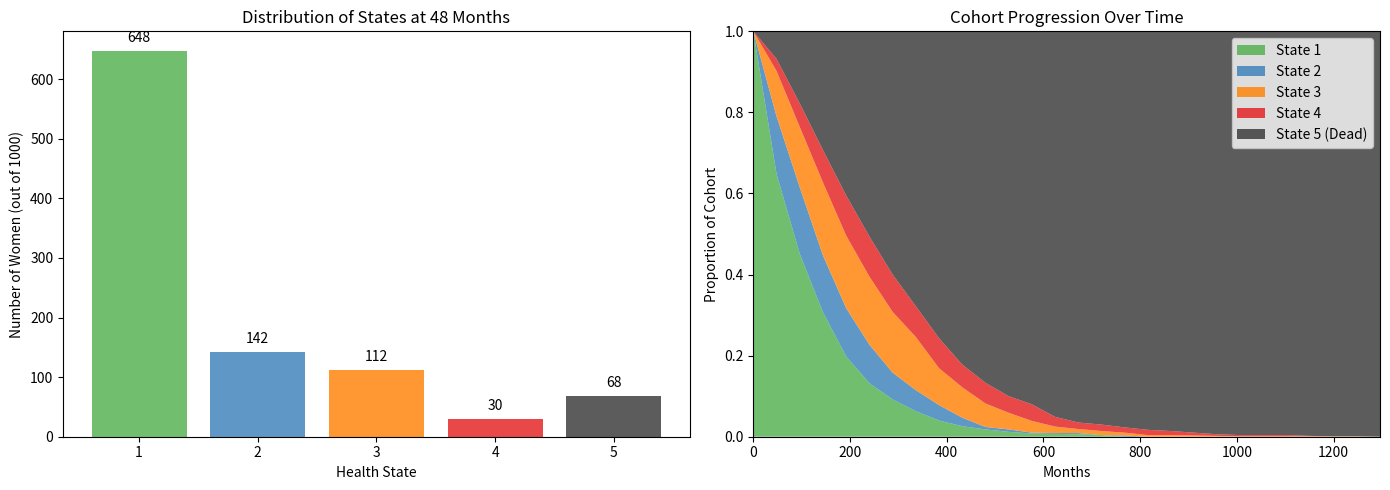

This chart was generated by the following Python code:
import random
import math
from scipy.stats import chisquare
import numpy as np
import matplotlib.pyplot as plt
from scipy import stats
from scipy.stats import kstest
from scipy.linalg import expm

TRANSITION_MATRIX = [
    [0.9915, 0.0050, 0.0025, 0.0000, 0.0010], # From State 1
    [0.0000, 0.9860, 0.0050, 0.0040, 0.0050], # From State 2
    [0.0000, 0.0000, 0.9920, 0.0030, 0.0050], # From State 3
    [0.0000, 0.0000, 0.0000, 0.9910, 0.0090], # From State 4
    [0.0000, 0.0000, 0.0000, 0.0000, 1.0000]  # From State 5 (Death is "absorbing", you stay there)
]

STATE_LABELS = ["Healthy", "Local", "Distant", "Both", "Death"]

# Define the Q-Matrix (Transition-Rate Matrix) for the continuous-time Markov process
Q = np.array([
    [-0.0085, 0.005,  0.0025, 0,      0.001],
    [ 0,     -0.014,  0.005,  0.004,  0.005],
    [ 0,      0,     -0.008,  0.003,  0.005],
    [ 0,      0,      0,     -0.009,  0.009],
    [ 0,      0,      0,      0,      0    ] # Death state has rates of 0
])

Q_treated = np.array([
    [-0.00475, 0.0025, 0.00125, 0,     0.001], # Recurrence rates halved
    [ 0,      -0.0095, 0.0025,  0.002, 0.005], # Recurrence rates halved
    [ 0,       0,     -0.008,   0.003, 0.005], # Same as before
    [ 0,       0,      0,      -0.009, 0.009], # Same as before
    [ 0,       0,      0,       0,     0    ]
])

def run_single_simulation(start_state=1, max_months=None):
    """
    ELI5: This function simulates ONE woman's journey. 
    stays in her current state 
    or moves to a new one based on the probabilities in the matrix.
    """
    current_state = start_state
    months = 0
    history = [current_state] # We can keep track of every state she visited
    
    # loop till death state 5 or limit
    while current_state != 5:
        if max_months is not None and months >= max_months:
            break
            
        probs = TRANSITION_MATRIX[current_state - 1]
        
        #get random 
        next_state = np.random.choice([1, 2, 3, 4, 5], p=probs) 
        current_state = next_state
        
        months += 1
        history.append(current_state)
        
        # Safety break to avoid infinite loops while you are coding:
        if months > 10000: 
            print("Warning: Hit 10,000 months. Exiting loop.")
            break
        
    return {
        "lifetime": months,
        "history": history,
        "final_state": current_state,
        "had_local_recurrence": 2 in history or 4 in history # Did she ever enter state 2 or 4?
    }

def run_ctmc_simulation(start_state=1):
    current_state = start_state
    current_time = 0.0
    
    # track distant recurrence happens
    time_distant_recurrence = None 
    
    while current_state != 5:
        # get index for numpy
        row_idx = current_state - 1
        
        # The total rate of leaving the current state is the negative diagonal element
        rate_out = -Q[row_idx, row_idx]
        
        # fet sojourn time: exponential distribution with mean 1/rate_out
        sojourn_time = np.random.exponential(scale=1.0 / rate_out)
        current_time += sojourn_time
        
        # get next state: probabilities are the off-diagonal elements divided by rate_out
        rates = Q[row_idx, :].copy()
        rates[row_idx] = 0 
        probs = rates / rate_out
        
        next_state = np.random.choice([1, 2, 3, 4, 5], p=probs)
        
        # Check distant recurrence (entering State 3 or 4)
        if next_state in [3, 4] and time_distant_recurrence is None:
            time_distant_recurrence = current_time
            
        current_state = next_state
        
    return {
        "lifetime": current_time,
        "time_distant_recurrence": time_distant_recurrence
    }

def run_treated_simulation(start_state=1):
    """A copy of our CTMC simulation that specifically uses the Treated Matrix."""
    current_state = start_state
    current_time = 0.0
    
    while current_state != 5:
        row_idx = current_state - 1
        rate_out = -Q_treated[row_idx, row_idx]
        
        # Time jump
        sojourn_time = np.random.exponential(scale=1.0 / rate_out)
        current_time += sojourn_time
        
        # State jump
        rates = Q_treated[row_idx, :].copy()
        rates[row_idx] = 0 
        probs = rates / rate_out
        
        current_state = np.random.choice([1, 2, 3, 4, 5], p=probs)
        
    return current_time

def simulate_bridge(start_state, end_state, Q_curr):
    """
    Simulates exactly 48 months. If it lands on 'end_state', we keep it!
    If it lands somewhere else, we throw it away and try again.
    """
    while True:
        curr = start_state
        t = 0.0
        
        # Track jumps and time spent in states for THIS 48-month window
        jumps = np.zeros((5, 5))
        sojourn = np.zeros(5)
        
        while t < 48.0 and curr != 5:
            rate_out = -Q_curr[curr - 1, curr - 1] #q_curr is the current guess for the Q matrix, so we use that to get the rate out of the current state. This is the negative of the diagonal element for that state.
            
            # Draw time until next jump
            dt = np.random.exponential(1.0 / rate_out)
            
            if t + dt >= 48.0: # 48 months is up before the next jump
                sojourn[curr - 1] += (48.0 - t)
                t = 48.0
                break
            else:
                #jump before 48 months
                sojourn[curr - 1] += dt
                t += dt
                
               #get next state
                rates = Q_curr[curr - 1, :].copy()
                rates[curr - 1] = 0
                probs = rates / rate_out
                
                next_state = np.random.choice([1, 2, 3, 4, 5], p=probs)
                jumps[curr - 1, next_state - 1] += 1
                curr = next_state
                
        # stay dead if dead at 48 months
        if curr == 5 and t < 48.0:
            sojourn[4] += (48.0 - t)
            
        # 
        if curr == end_state:
            return jumps, sojourn


def solve_task_13(observations):
        
    # Initial Guess
    #Q_curr = Q * 1.5
    Q_curr = np.array([ [-0.01275, 0.0075, 0.00375, 0,      0.0015],
                        [ 0,      -0.021,  0.0075, 0.006,  0.0075],
                        [ 0,       0,     -0.012,  0.0045, 0.0075],
                        [ 0,       0,      0,     -0.0135, 0.0135],
                        [ 0,       0,      0,      0,      0    ]])
    
    iteration = 0
    max_iterations = 20 # Safety break
    
    while iteration < max_iterations:
        iteration += 1
        
        N_total = np.zeros((5, 5))
        S_total = np.zeros(5)
        
        for i, obs in enumerate(observations):
            # Print progress so you know it hasn't crashed
            if (i + 1) % 200 == 0:
                print(f"  ... bridged gaps for {i + 1} women ...")
                
            for m in range(len(obs) - 1):
                start_s = obs[m]
                end_s = obs[m + 1]
                
                # Get the accepted simulated history between these two checkups
                jumps, sojourn = simulate_bridge(start_s, end_s, Q_curr)
                N_total += jumps
                S_total += sojourn
                
        # STEP 2: The M-Step (Calculate the new Q matrix)
        Q_new = np.zeros((5, 5))
        for i in range(4): # We don't calculate rates OUT of state 5
            for j in range(5):
                if i != j and S_total[i] > 0:
                    Q_new[i, j] = N_total[i, j] / S_total[i]
                    
            # The diagonal must be the negative sum of the rest of the row
            Q_new[i, i] = -np.sum(Q_new[i, :])
            
        # STEP 3: Check for Convergence
        # Find the single biggest change between the old matrix and the new matrix
        max_diff = np.max(np.abs(Q_new - Q_curr))
        print(f"-> Iteration {iteration} Complete. Max Difference: {max_diff:.5f}")
        
        Q_curr = Q_new.copy()
        
        if max_diff < 1e-3:
            print("\nConvergence criterion reached! The matrix has stabilized.")
            break
            
    print("\n--- Final Estimated Q Matrix ---")
    print(np.round(Q_curr, 5))
    print("\n--- True Q Matrix (For Comparison) ---")
    print(np.round(Q, 5))



def solve_task_1():
    #Summarize the lifetime distribution of the
    #women, after surgery, for example using a histogram. In what proportion of
    #women does the cancer eventually reappear, locally?
    
    lifetimes = []
    local_recurrence_count = 0
    num_simulations = 1000
    
    for _ in range(num_simulations):
        result = run_single_simulation(start_state=1)
        # Store the data you need...
        lifetimes.append(result["lifetime"])
        if result["had_local_recurrence"]:
            local_recurrence_count += 1

    # --- VISUALIZATION HINTS ---
    # To make a histogram (a bar chart showing how many lived 10 months, 20 months, etc.):
    plt.hist(lifetimes, bins=30, color='skyblue', edgecolor='black')
    # To add labels and title:
    plt.title("Lifetime Distribution After Surgery")
    plt.xlabel("Lifetime (Months)")
    plt.ylabel("Number of Women")
    plt.title("Lifetime Distribution")
    plt.show()
    
    #calculate the proportion
    proportion = local_recurrence_count / num_simulations
    print(f"Task 1 placeholders ready. Complete the loop and calculations!")
    print(f"Proportion of women with local recurrence: {proportion:.2f}")
    plt.show()

    return lifetimes # Return this for Task 3!

def solve_task_2():
    #In your simulations, what is the distribution over the states at t = 120?
    #Does this correspond to what we expect?
    num_simulations = 1000
    final_states = []
    
    #stop them at month 120.
    for _ in range(num_simulations):
        result = run_single_simulation(start_state=1, max_months=120)
        final_states.append(result["final_state"])

    #Count how many women are in each state (1, 2, 3, 4, 5).
    state_counts = {state: 0 for state in range(1, 6)}
    for state in final_states:
        state_counts[state] += 1
    
    print("State distribution at month 120 (Simulation):")
    observed_counts = [state_counts[state] for state in range(1, 6)]
     
    print("\nState distribution at month 120 (Simulation):")
    for state, count in state_counts.items():
        label = STATE_LABELS[state - 1] 
        print(f"{label} (State {state}): {count} women")

    P = np.array(TRANSITION_MATRIX)
    p_0 = np.array([1, 0, 0, 0, 0])
    
    # Calculate prob at month 120
    expected_probs = p_0 @ np.linalg.matrix_power(P, 120)
    
    # get women counts prob * simulations
    expected_counts = expected_probs * num_simulations

    print("\nState distribution at month 120 (Theoretical Expectation):")
    for i in range(5):
        print(f"{STATE_LABELS[i]}: {expected_counts[i]:.2f} women")

    #The Chi-Square Goodness of Fit Test
    print("\n--- Statistical Test ---")
    chi_stat, p_value = chisquare(f_obs=observed_counts, f_exp=expected_counts)
    
    print(f"Chi-Square Statistic: {chi_stat:.4f}")
    print(f"P-value: {p_value:.4f}")
    
def solve_task_3(simulated_lifetimes):
    # distribution of lifetimes compared to theoretical
    
    P = np.array(TRANSITION_MATRIX)  
    # pi: Initial distribution for states 1-4. 100% start in State 1.
    pi = np.array([1, 0, 0, 0]) 
    # P_s: The 4x4 sub-matrix (Row 0-3, Col 0-3)
    P_s = P[:4, :4]
    # p_s: The probability of dying from states 1-4 (Row 0-3, Col 4)
    p_s = P[:4, 4] 
    
    # Calculate Expected Lifetime E(T)!
    I = np.eye(4) # Creates a 4x4 identity matrix
    inverse_matrix = np.linalg.inv(I - P_s)
    expected_lifetime = pi @ inverse_matrix @ np.ones(4)
    
    print(f"Theoretical Mean Lifetime: {expected_lifetime:.2f} months")
    print(f"Simulated Mean Lifetime: {np.mean(simulated_lifetimes):.2f} months")
    
    # Calculate the exact theoretical probability for every month t
    max_months = max(simulated_lifetimes)
    t_values = np.arange(max_months)
    theoretical_probs = []
    
    for t in t_values:
        P_s_to_t = np.linalg.matrix_power(P_s, t)
        prob_t = pi @ P_s_to_t @ p_s
        theoretical_probs.append(prob_t)
        
    plt.hist(simulated_lifetimes, bins=30, density=True, color='skyblue', edgecolor='black', alpha=0.7, label='Simulated (Histogram)')
    plt.plot(t_values, theoretical_probs, color='red', linewidth=2, label='Theoretical (Formula)')
    
    plt.xlabel("Lifetime (Months)")
    plt.ylabel("Probability")
    plt.title("Task 3: Simulated vs. Theoretical Lifetime")
    plt.legend()
    plt.show()

def solve_task_4():
    # Rejection Sampling" means: keep simulating women, and if they don't 
    # fit our criteria, just 'reject' them and try again until we have 1000 who DO fit.
    accepted_simulations = []
    total_attempts = 0
    
    while len(accepted_simulations) < 1000:
        total_attempts += 1
        result = run_single_simulation(start_state=1)
        
        # Check criteria: survive 12 months AND have a local or distant recurrence within those 12 months
        if result["lifetime"] > 12 and (2 in result["history"][:13] or 3 in result["history"][:13] or 4 in result["history"][:13]):
            accepted_simulations.append(result["lifetime"])
        
    expected_lifetime = np.mean(accepted_simulations)    
    print(f"Estimated Expected Lifetime for this subgroup: {expected_lifetime:.2f} months")
    print(f"Task 4: Found 1000 matches after {total_attempts} attempts.")

def solve_task_5():
    # Task 5: Variance Reduction using Control Variates
    # calculate true expected lifetime using the formula E(T) = pi * (I - P_s)^(-1) * 1
    P = np.array(TRANSITION_MATRIX)
    P_s = P[:4, :4]
    pi = np.array([1, 0, 0, 0])
    I = np.eye(4)
    expected_lifetime_true = pi @ np.linalg.inv(I - P_s) @ np.ones(4)

    Y_crude = []  # The fraction of women who die <= 350 months (The thing we want)
    X_means = []  # The mean lifetime of the 200 women (The Control Variate)
    
    num_batches = 100
    sims_per_batch = 200
    
    print(f"Simulating {num_batches} batches of {sims_per_batch} women")
    
    for _ in range(num_batches):
        batch_lifetimes = []
        
        for _ in range(sims_per_batch):
            result = run_single_simulation(start_state=1)
            batch_lifetimes.append(result["lifetime"])
            
        #fraction of women who died within 350 months
        died_within_350 = sum(1 for life in batch_lifetimes if life <= 350)
        fraction = died_within_350 / sims_per_batch
        Y_crude.append(fraction)
        
        # Calculate X: Mean lifetime of these 200 women
        mean_life = np.mean(batch_lifetimes)
        X_means.append(mean_life)
        
    Y_crude = np.array(Y_crude)
    X_means = np.array(X_means)
    
    # 3. Calculate the optimal adjustment factor (c*) using the covariance and variance of X and Y
    cov_matrix = np.cov(X_means, Y_crude)
    covariance_xy = cov_matrix[0, 1]
    variance_x = cov_matrix[0, 0]
    
    c_star = covariance_xy / variance_x
    
    # Formula: Y_adjusted = Y_crude - c * (X_mean - True_X_Mean)
    Y_cv = Y_crude - c_star * (X_means - expected_lifetime_true)
    
    #compare the variances
    var_crude = np.var(Y_crude, ddof=1)
    var_cv = np.var(Y_cv, ddof=1)
    
    #Variance reduction percentage:
    variance_reduction = (1 - (var_cv / var_crude)) * 100
    
    print("\n--- Results ---")
    print(f"Crude Estimate (Fraction dying <= 350 months): {np.mean(Y_crude):.4f}")
    print(f"CV Adjusted Estimate:                        {np.mean(Y_cv):.4f}")
    print("-" * 40)
    print(f"Crude Variance: {var_crude:.6f}")
    print(f"CV Variance:    {var_cv:.6f}")
    print(f"Variance Reduction: {variance_reduction:.2f}%")

def solve_task_7():
    #continous time simulations
    num_sims = 1000
    lifetimes_a = []
    distant_after_30_5_count = 0
    
    for _ in range(num_sims):
        result = run_ctmc_simulation(start_state=1)
        lifetimes_a.append(result["lifetime"])
        
        # check recurence after 30.5 months
        t_distant = result["time_distant_recurrence"]
        if t_distant is not None and t_distant > 30.5:
            distant_after_30_5_count += 1

    plt.hist(lifetimes_a, bins=30, color='lightgreen', edgecolor='black')
    plt.xlabel("Lifetime (Months)")
    plt.ylabel("Number of Women")
    plt.title("Continuous-Time Lifetime Distribution")
    plt.show()
    
    #Mean and Confidence Interval ---
    lifetimes = np.array(lifetimes_a)
    mean_lt = np.mean(lifetimes)
    # Standard Error of the Mean = std / sqrt(n)
    sem_lt = stats.sem(lifetimes) 
    # 95% CI for the Mean (using t-distribution)
    ci_mean = stats.t.interval(0.95, df=num_sims-1, loc=mean_lt, scale=sem_lt)
    
    # Standard Deviation and Confidence Interval ---
    std_lt = np.std(lifetimes, ddof=1)
    variance = np.var(lifetimes, ddof=1)
    
    # 95% CI for Variance (using Chi-Square distribution)
    chi2_lower = stats.chi2.ppf(0.025, df=num_sims-1)
    chi2_upper = stats.chi2.ppf(0.975, df=num_sims-1)
    ci_var = [(num_sims - 1) * variance / chi2_upper, (num_sims - 1) * variance / chi2_lower]
    
    # CI for Standard Deviation is just the square root of the variance CI
    ci_std = (np.sqrt(ci_var[0]), np.sqrt(ci_var[1]))
    
    # --- 4. Distant Recurrence Proportion ---
    prop_distant = distant_after_30_5_count / num_sims
    
    print(f"Mean Lifetime: {mean_lt:.2f} months")
    print(f"95% CI for Mean: ({ci_mean[0]:.2f}, {ci_mean[1]:.2f})\n")
    
    print(f"Standard Deviation: {std_lt:.2f} months")
    print(f"95% CI for Std Dev: ({ci_std[0]:.2f}, {ci_std[1]:.2f})\n")
    
    print(f"Proportion with distant recurrence after 30.5 months: {prop_distant:.4f}")
    return lifetimes_a # for task 8

def solve_task_8(simulated_lifetimes):
    print("\n--- Task 8: Comparing Continuous Simulation to Theory ---")
    
    # 1. Define the continuous math components [cite: 121]
    Q = np.array([
        [-0.0085, 0.005,  0.0025, 0,      0.001],
        [ 0,     -0.014,  0.005,  0.004,  0.005],
        [ 0,      0,     -0.008,  0.003,  0.005],
        [ 0,      0,      0,     -0.009,  0.009],
        [ 0,      0,      0,      0,      0    ]
    ])
    
    # Q_s is the sub-matrix (removing the death state) [cite: 120]
    Q_s = Q[:4, :4]
    
    # p_0 is the initial state distribution (100% in state 1)
    p_0 = np.array([1, 0, 0, 0])
    ones = np.ones(4)
    
    # 2. Create the theoretical CDF function
    # kstest requires a function that takes an array of times and returns probabilities
    def theoretical_cdf(t_array):
        # Ensure it works even if kstest passes a single number instead of a list
        t_array = np.atleast_1d(t_array)
        cdf_values = []
        
        for t in t_array:
            # Formula: F(t) = 1 - p0 * exp(Qs * t) * 1
            matrix_exp = expm(Q_s * t) # This computes the matrix exponential [cite: 123, 125]
            prob_alive = p_0 @ matrix_exp @ ones
            cdf_values.append(1.0 - prob_alive)
            
        return np.array(cdf_values)
        
    # 3. Perform the Kolmogorov-Smirnov (K-S) Test
    # This compares our simulated lifetimes against the perfect math curve
    stat, p_value = kstest(simulated_lifetimes, theoretical_cdf)
    
    print("Kolmogorov-Smirnov Test Results:")
    print(f"Test Statistic (Max Gap between curves): {stat:.4f}")
    print(f"P-value: {p_value:.4f}")
    
    if p_value > 0.05:
        print("Conclusion: p-value > 0.05. We fail to reject the null hypothesis.")
        print("Your continuous simulation flawlessly matches the phase-type distribution theory!")
    else:
        print("Conclusion: p-value < 0.05. The simulated distribution differs significantly from theory.")
        
    # --- 4. VISUALIZATION ---
    # Seeing the curves overlap is incredibly satisfying!
    
    # Sort lifetimes to plot the Empirical CDF (staircase curve)
    x_sim = np.sort(simulated_lifetimes)
    y_sim = np.arange(1, len(x_sim) + 1) / len(x_sim)
    
    # Generate smooth points for the Theoretical CDF
    x_math = np.linspace(0, max(x_sim), 100)
    y_math = theoretical_cdf(x_math)
    
    plt.step(x_sim, y_sim, label='Simulated (ECDF)', color='blue')
    plt.plot(x_math, y_math, label='Theoretical (CDF)', color='red', linestyle='--')
    plt.xlabel('Lifetime (Months)')
    plt.ylabel('Cumulative Probability of Death')
    plt.title('Task 8: Simulated vs Theoretical Distribution')
    plt.legend()
    plt.show()

def solve_task_9(untreated_lifetimes):
    print("\n--- Task 9: Kaplan-Meier Survival Curves ---")
    
    # 1. Simulate 1000 women with the NEW treatment
    num_sims = 1000
    treated_lifetimes = []
    
    print("Simulating 1000 treated women...")
    for _ in range(num_sims):
        lifetime = run_treated_simulation(start_state=1)
        treated_lifetimes.append(lifetime)
        
    # 2. Calculate the Kaplan-Meier Data (The "Staircase")
    # Formula: S(t) = (N - deaths) / N
    
    def calculate_km_curve(lifetimes):
        # Sort from shortest life to longest life
        x_times = np.sort(lifetimes)
        # Calculate the percentage surviving at each step
        N = len(x_times)
        y_survival = 1.0 - (np.arange(1, N + 1) / N)
        
        # Add a starting point at time 0 where survival is 1.0 (100%)
        x_times = np.insert(x_times, 0, 0)
        y_survival = np.insert(y_survival, 0, 1)
        
        return x_times, y_survival

    x_untreated, y_untreated = calculate_km_curve(untreated_lifetimes)
    x_treated, y_treated = calculate_km_curve(treated_lifetimes)

    # 3. Plot both curves together
    # 'post' ensures the line draws out flat, then drops straight down like real stairs
    plt.step(x_untreated, y_untreated, where='post', label='Untreated (Task 7)', color='red')
    plt.step(x_treated, y_treated, where='post', label='Treated', color='green')
    
    plt.xlabel('Time (Months)')
    plt.ylabel('Survival Probability S(t)')
    plt.title('Kaplan-Meier Survival Curves: Treated vs Untreated')
    plt.legend()
    plt.grid(True, alpha=0.3)
    plt.show()
    
    print("Task 9 Complete! Look at the graph to answer the final question.")
    print("If the Treated (Green) curve is consistently HIGHER than the Untreated (Red) curve,")
    print("it means the treatment is effective at extending life.")

def solve_task_12():
    
    # Calculate the exact probability matrix for a 48-month jump
    P_48 = expm(Q * 48)
    
    #zero out tiny negatives
    P_48 = np.clip(P_48, 0, 1)
    
    # Re-normalize rows to ensure they sum to exactly 1.0
    for i in range(5):
        P_48[i] = P_48[i] / np.sum(P_48[i])
        
    observations = []
    
    for _ in range(1000):
        current_state = 1
        history = [current_state]
        
        while current_state != 5:
            probs = P_48[current_state - 1]
            current_state = np.random.choice([1, 2, 3, 4, 5], p=probs)
            history.append(current_state)
            
        observations.append(history)
        
    print("Successfully generated 48-month interval data for 1000 women!")
    print(f"Example Patient 1 History: {observations[0]}")
    print(f"Example Patient 2 History: {observations[1]}")

    #plot the distribution of final states at the end of 48 months
    # 1. Get the states at exactly the 48-month mark (which is index 1 in the history lists)
    states_at_48 = [history[1] for history in observations]
    state_labels = [1, 2, 3, 4, 5]
    counts_at_48 = [states_at_48.count(s) for s in state_labels]

    # 2. Prep data for the full timeline progression
    max_jumps = max(len(h) for h in observations)
    state_matrix = np.zeros((5, max_jumps))

    for h in observations:
        # Tally the actual recorded states
        for jump_idx, state in enumerate(h):
            state_matrix[state - 1, jump_idx] += 1
        # Once in state 5 (absorbing), carry that forward to the end of the matrix
        for remaining_idx in range(len(h), max_jumps):
            state_matrix[4, remaining_idx] += 1 

    # Convert counts to proportions (0.0 to 1.0)
    state_props = state_matrix / 1000.0
    time_axis = np.arange(max_jumps) * 48

    # --- PLOTTING ---
    fig, (ax1, ax2) = plt.subplots(1, 2, figsize=(14, 5))
    colors = ['#4daf4a', '#377eb8', '#ff7f00', '#e41a1c', '#333333']

    # Plot A: Bar Chart for Month 48
    bars = ax1.bar(state_labels, counts_at_48, color=colors, alpha=0.8)
    ax1.set_title("Distribution of States at 48 Months")
    ax1.set_xlabel("Health State")
    ax1.set_ylabel("Number of Women (out of 1000)")
    ax1.set_xticks(state_labels)
    
    # Add count labels on top of bars
    for bar in bars:
        yval = bar.get_height()
        ax1.text(bar.get_x() + bar.get_width()/2, yval + 10, int(yval), ha='center', va='bottom')

    # Plot B: Stacked Area Chart for the whole timeline
    ax2.stackplot(time_axis, state_props, labels=['State 1', 'State 2', 'State 3', 'State 4', 'State 5 (Dead)'], 
                  colors=colors, alpha=0.8)
    ax2.set_title("Cohort Progression Over Time")
    ax2.set_xlabel("Months")
    ax2.set_ylabel("Proportion of Cohort")
    ax2.legend(loc='upper right')
    ax2.set_xlim(0, time_axis[-1])
    ax2.set_ylim(0, 1)

    plt.tight_layout()
    plt.show()

    
    return observations

if __name__ == "__main__":
     solve_task_13(observations=solve_task_12())
    
